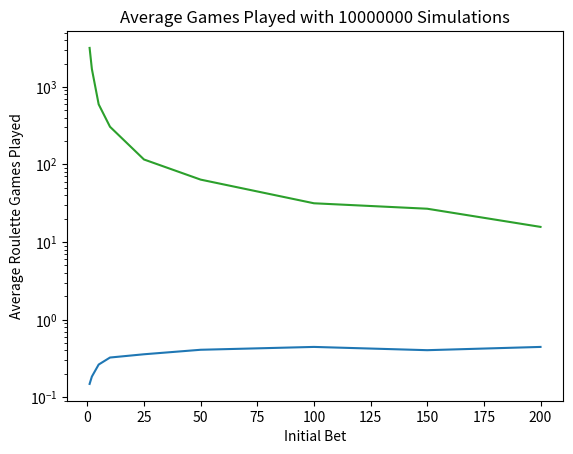

Here is the Python script that generated this plot:
import random as rand
from matplotlib import pyplot as plt

MAX_BET = 2000
MAX_WIN = 2000
MAX_LOSE = -2000


def play_roulette(bet_amount, win_percent=.4637, reward_odds=2):
    win = win_percent > rand.random()
    reward = win * bet_amount * reward_odds
    return [win, reward]


def martingale_roulette(initial_bet, current_winnings):
    current_bet = initial_bet
    iterations = 0
    win_martingale = False
    while current_winnings < MAX_WIN and current_winnings > MAX_LOSE and current_bet < MAX_BET:
        current_winnings -= current_bet
        [win, reward] = play_roulette(current_bet)
        iterations += 1
        current_winnings += reward
        if win:
            win_martingale = True
            break
        else:
            current_bet *= 2
    return [current_winnings, win_martingale, iterations]


def run_simulation(initial_bet, current_winnings=0):
    simulation_timeline = []
    games_played = 0
    while current_winnings < MAX_WIN and current_winnings > MAX_LOSE:
        [current_winnings, win, iterations] = martingale_roulette(initial_bet, current_winnings)
        simulation_timeline.append([win, iterations])
        games_played += iterations
    return [current_winnings, games_played, current_winnings >= MAX_WIN, simulation_timeline]


def run_simulations(initial_bet, num_of_simulations):
    total_wins = 0
    total_winnings = 0
    total_games_played = 0
    for i in range(num_of_simulations):
        [final_winnnings, games_played, win, simulation_timeline] = run_simulation(initial_bet)
        total_wins += win
        total_winnings += final_winnnings
        total_games_played += games_played
    chance_to_win = total_wins * 1.0 / num_of_simulations
    average_return = total_winnings * 1.0 / num_of_simulations
    average_games_played = total_games_played * 1.0 / num_of_simulations
    return [chance_to_win, average_return, average_games_played]

def find_best_initial_bet(possible_bets, num_of_simulations):
    results = []
    for bet in possible_bets:
        [chance_to_win, average_return, average_games_played] = run_simulations(bet, num_of_simulations)
        results.append([bet, chance_to_win, average_return, average_games_played])
    return results

def graph_best_inital_bet(possible_bets, num_of_simulations):
    results = find_best_initial_bet(possible_bets, 1000)
    chances = [result[1] for result in results]
    plt.xlabel("Initial Bet")
    plt.ylabel("Win Chance")
    plt.title('Win Chance with {} Simulations'.format(num_of_simulations))
    plt.plot(possible_bets, chances)
    plt.show()

    average_final_winnings = [result[2] for result in results]
    plt.xlabel("Initial Bet")
    plt.ylabel("Average Final Winnings ($)")
    plt.title('Average Winnings with {} Simulations'.format(num_of_simulations))
    plt.plot(possible_bets, average_final_winnings)
    plt.show()

    average_games_played = [result[3] for result in results]
    plt.xlabel("Initial Bet")
    plt.ylabel("Average Roulette Games Played")
    plt.yscale('log')
    plt.title('Average Games Played with {} Simulations'.format(num_of_simulations))
    plt.plot(possible_bets, average_games_played)
    plt.show()
    return results

if __name__ == '__main__':
    initial_bet = 100
    number_of_simulations = 10000000
    # print("Running {} simluations".format(number_of_simulations))
    # [chance_to_win, average_return, average_games_played] \
    #     = run_simulations(initial_bet, number_of_simulations)
    # print("Ran {} simulations. \n"
    #       "Won {} percent of the time. \n"
    #       "Average Return is {}. \n"
    #       "Average number of games played {}".format(number_of_simulations,
    #                                                  chance_to_win * 100,
    #                                                  average_return,
    #                                                  average_games_played))

    possible_bets = [1, 2, 5, 10, 25, 50, 100, 150, 200]
    results = graph_best_inital_bet(possible_bets, number_of_simulations)
    # print("checking wins and loses ")
    # # print(run_simulation(50, 100000))
    # win_lose = []
    # wins = 0
    # for i in range(number_of_simulations):
    #     [win, reward] = play_roulette(initial_bet)
    #     wins += win

    # print("Win percentage ", (wins * 1.0 / number_of_simulations) );


